Run: headless pygame with SDL's dummy video driver; simulated clock (each Clock.tick advances the game by its frame time, no real sleeping); random seed 0; keys injected as events and as key.get_pressed() state; mouse plan: one left click at the window centre at the start of phase 2, then a move to the lower-right quarter at the start of phase 3.
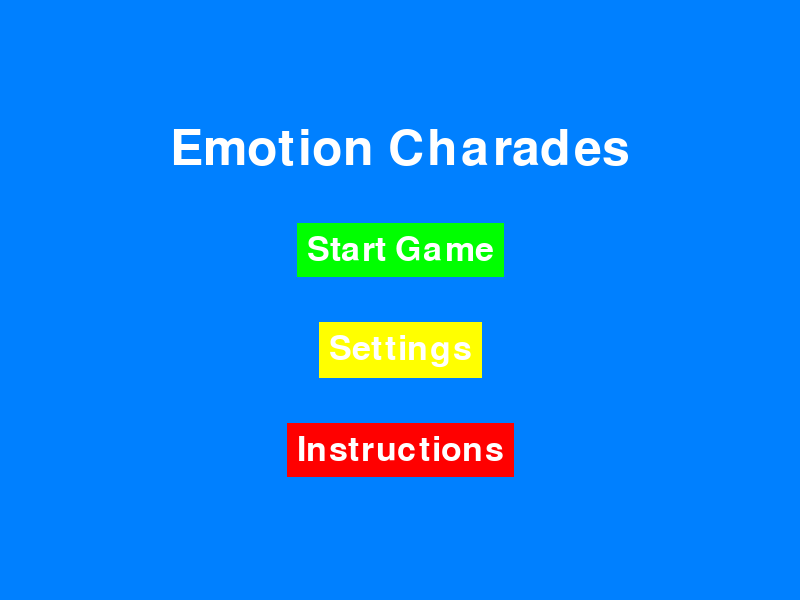
Frame 1 of 4 · flips 1–60 · no input
Frame 2 of 4 · flips 61–180 · clicked the window centre · tapped SPACE, RETURN · held RIGHT (→), D · screen unchanged from frame 1, image omitted
Frame 3 of 4 · flips 181–300 · moved the mouse to the lower-right quarter · held DOWN (↓), S · screen unchanged from frame 2, image omitted
Frame 4 of 4 · flips 301–420 · held LEFT (←), A, UP (↑), W · screen unchanged from frame 3, image omitted

The pygame program that drew these frames:

import pygame
import random
import sys

# Initialize Pygame
pygame.init()

# Screen dimensions
SCREEN_WIDTH = 800
SCREEN_HEIGHT = 600

# Colors
WHITE = (255, 255, 255)
BLACK = (0, 0, 0)
BLUE = (0, 128, 255)
GREEN = (0, 255, 0)
RED = (255, 0, 0)
YELLOW = (255, 255, 0)

# Fonts
FONT_LARGE = pygame.font.Font(None, 74)
FONT_MEDIUM = pygame.font.Font(None, 50)
FONT_SMALL = pygame.font.Font(None, 36)

# Sample list of words/phrases for charades
WORDS = [
    'Happy', 'Sad', 'Angry', 'Sick',
    'Worried', 'Excited', 'Tired', 'Scared', 'Nervous', 'Calm', 'Focused', 'Surprised', 'Bored', 'Confused', 'Disgust', 'Embarrassed', 'Shy'
]

# Initialize game state
current_word = ''
correct_answers = []
incorrect_answers = []
score = 0

# Screen setup
screen = pygame.display.set_mode((SCREEN_WIDTH, SCREEN_HEIGHT))
pygame.display.set_caption("Charades for Kids")

def draw_text(text, font, color, surface, x, y):
    text_obj = font.render(text, True, color)
    text_rect = text_obj.get_rect(center=(x, y))
    surface.blit(text_obj, text_rect)

def main_menu():
    while True:
        screen.fill(BLUE)
        draw_text("Emotion Charades", FONT_LARGE, WHITE, screen, SCREEN_WIDTH / 2, SCREEN_HEIGHT / 4)

        draw_button("Start Game", FONT_MEDIUM, GREEN, SCREEN_WIDTH / 2, SCREEN_HEIGHT / 2 - 50, game_loop)
        draw_button("Settings", FONT_MEDIUM, YELLOW, SCREEN_WIDTH / 2, SCREEN_HEIGHT / 2 + 50, settings)
        draw_button("Instructions", FONT_MEDIUM, RED, SCREEN_WIDTH / 2, SCREEN_HEIGHT / 2 + 150, instructions)

        pygame.display.flip()
        check_quit_event()

def draw_button(text, font, color, x, y, action=None):
    text_obj = font.render(text, True, WHITE)
    text_rect = text_obj.get_rect(center=(x, y))
    pygame.draw.rect(screen, color, text_rect.inflate(20, 20))
    screen.blit(text_obj, text_rect)

    click, _, _ = pygame.mouse.get_pressed()
    if click == 1:
        mouse_pos = pygame.mouse.get_pos()
        if text_rect.inflate(20, 20).collidepoint(mouse_pos):
            pygame.time.delay(300)
            if action:
                action()

def settings():
    while True:
        screen.fill(YELLOW)
        draw_text("Settings", FONT_LARGE, BLACK, screen, SCREEN_WIDTH / 2, SCREEN_HEIGHT / 4)

        draw_button("Volume: [ + ]", FONT_MEDIUM, GREEN, SCREEN_WIDTH / 2, SCREEN_HEIGHT / 2, adjust_volume)
        draw_button("Back to Menu", FONT_SMALL, RED, SCREEN_WIDTH / 2, SCREEN_HEIGHT / 2 + 100, main_menu)

        pygame.display.flip()
        check_quit_event()

def adjust_volume():
    pass  # You can add functionality to adjust volume here

def instructions():
    while True:
        screen.fill(RED)
        draw_text("Instructions", FONT_LARGE, WHITE, screen, SCREEN_WIDTH / 2, SCREEN_HEIGHT / 4)
        instructions_text = [
            "1. The game will show a word or phrase.",
            "2. Act out the word without speaking.",
            "3. Click 'Next' if the guess is correct.",
            "4. Click 'Pass' if the guess is incorrect."
        ]
        for i, line in enumerate(instructions_text):
            draw_text(line, FONT_SMALL, WHITE, screen, SCREEN_WIDTH / 2, SCREEN_HEIGHT / 2 + i * 40)

        draw_button("Back to Menu", FONT_SMALL, YELLOW, SCREEN_WIDTH / 2, SCREEN_HEIGHT / 2 + 200, main_menu)

        pygame.display.flip()
        check_quit_event()

def game_loop():
    global current_word, correct_answers, incorrect_answers, score
    correct_answers = []
    incorrect_answers = []
    score = 0

    while True:
        screen.fill(GREEN)
        if not current_word:
            current_word = random.choice(WORDS)

        draw_text(f"Act out: {current_word}", FONT_LARGE, BLACK, screen, SCREEN_WIDTH / 2, SCREEN_HEIGHT / 3)
        draw_button("Next (Correct)", FONT_MEDIUM, BLUE, SCREEN_WIDTH / 2, SCREEN_HEIGHT / 2, correct_guess)
        draw_button("Pass (Incorrect)", FONT_MEDIUM, RED, SCREEN_WIDTH / 2, SCREEN_HEIGHT / 2 + 100, incorrect_guess)

        pygame.display.flip()
        check_quit_event()

def correct_guess():
    global current_word, score
    correct_answers.append(current_word)
    score += 1
    current_word = ''
    if len(correct_answers) + len(incorrect_answers) >= len(WORDS):
        results_screen()

def incorrect_guess():
    global current_word
    incorrect_answers.append(current_word)
    current_word = ''
    if len(correct_answers) + len(incorrect_answers) >= len(WORDS):
        results_screen()

def results_screen():
    while True:
        screen.fill(BLUE)
        draw_text("Game Over!", FONT_LARGE, WHITE, screen, SCREEN_WIDTH / 2, SCREEN_HEIGHT / 4)
        draw_text(f"Score: {score}", FONT_MEDIUM, WHITE, screen, SCREEN_WIDTH / 2, SCREEN_HEIGHT / 4 + 50)

        draw_text("Correct Answers:", FONT_SMALL, GREEN, screen, SCREEN_WIDTH / 2, SCREEN_HEIGHT / 2)
        for i, word in enumerate(correct_answers):
            draw_text(word, FONT_SMALL, WHITE, screen, SCREEN_WIDTH / 2, SCREEN_HEIGHT / 2 + 40 + i * 30)

        draw_text("Incorrect Answers:", FONT_SMALL, RED, screen, SCREEN_WIDTH / 2, SCREEN_HEIGHT / 2 + 150)
        for i, word in enumerate(incorrect_answers):
            draw_text(word, FONT_SMALL, WHITE, screen, SCREEN_WIDTH / 2, SCREEN_HEIGHT / 2 + 190 + i * 30)

        draw_button("Play Again", FONT_SMALL, GREEN, SCREEN_WIDTH / 2, SCREEN_HEIGHT / 2 + 300, game_loop)
        draw_button("Main Menu", FONT_SMALL, RED, SCREEN_WIDTH / 2, SCREEN_HEIGHT / 2 + 350, main_menu)

        pygame.display.flip()
        check_quit_event()

def check_quit_event():
    for event in pygame.event.get():
        if event.type == pygame.QUIT:
            pygame.quit()
            sys.exit()

if __name__ == "__main__":
    main_menu()
